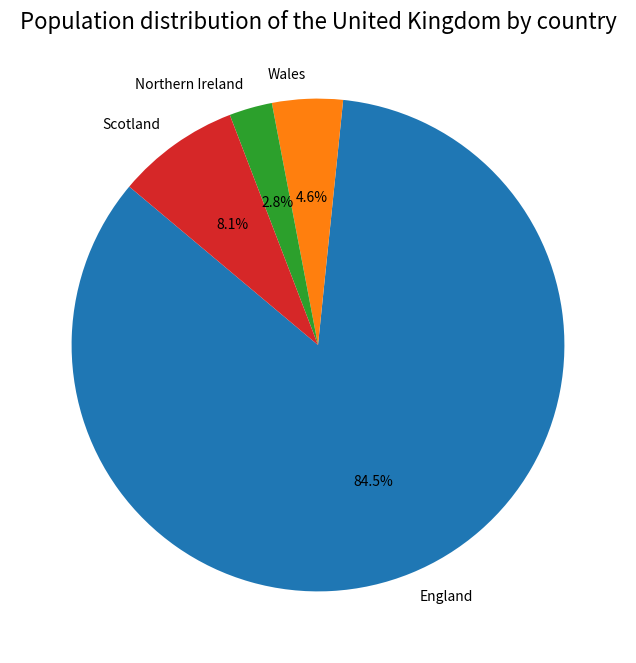
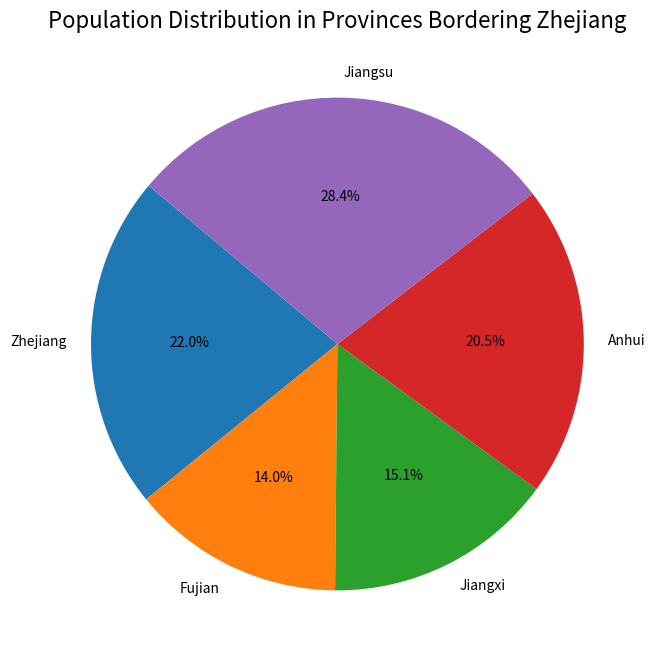

Write the Python code that produced these figures, in order.
# Import the `matplotlib.pyplot` library and name it `plt`
import matplotlib.pyplot as plt
# Store the population data of countries in the UK
uk_countries = [57.11, 3.13, 1.91, 5.45]
# Store the population data of provinces bordering Zhejiang
zhejiang_neighbors = [65.77, 41.88, 45.28, 61.27, 85.15]
# Sort uk_countries from smallest to largest
sorted_uk_countries = sorted(uk_countries)
# Sort zhejiang_neighbors from smallest to largest
sorted_zhejiang_neighbors = sorted(zhejiang_neighbors)
# Output sorted data
print("After the population of the UK: ", sorted_uk_countries)
print("After the population of provinces bordering Zhejiang: ", sorted_zhejiang_neighbors)
# Construct and display the pie chart of the population distribution in countries of the UK
# Create a list `labels_uk` and assign it the value
labels_uk = ['England', 'Wales', 'Northern Ireland', 'Scotland']
# Create a figure, where the graph is 8 inches wide and 8 inches high
plt.figure(figsize=(8, 8))
# Draw a pie chart, with data from `uk_countries`, labels from `labels_uk`, display the percentage with one decimal place, and the starting angle of 140 degree
plt.pie(uk_countries, labels=labels_uk, autopct='%1.1f%%', startangle=140)
# Set the figure title, with a font size of 16
plt.title("Population distribution of the United Kingdom by country", fontsize=16)
# Show the figure
plt.show()

# Construct and display the pie chart of the population distribution in provinces bordering Zhejiang
# Create a list `labels_zhejiang` and assign it the value
labels_zhejiang = ['Zhejiang', 'Fujian', 'Jiangxi', 'Anhui', 'Jiangsu']
# Create a figure, where the graph is 8 inches wide and 8 inches high
plt.figure(figsize=(8, 8))
# Draw a pie chart, with data from `zhejiang_neighbors`, labels from `labels_zhejiang`, display the percentage with one decimal place, and the starting angle of 140 degrees
plt.pie(zhejiang_neighbors, labels=labels_zhejiang, autopct='%1.1f%%', startangle=140)
# Set the figure title as "Population Distribution in Provinces Bordering Zhejiang", with a font size of 16
plt.title("Population Distribution in Provinces Bordering Zhejiang", fontsize=16)
# Show the figure
plt.show()